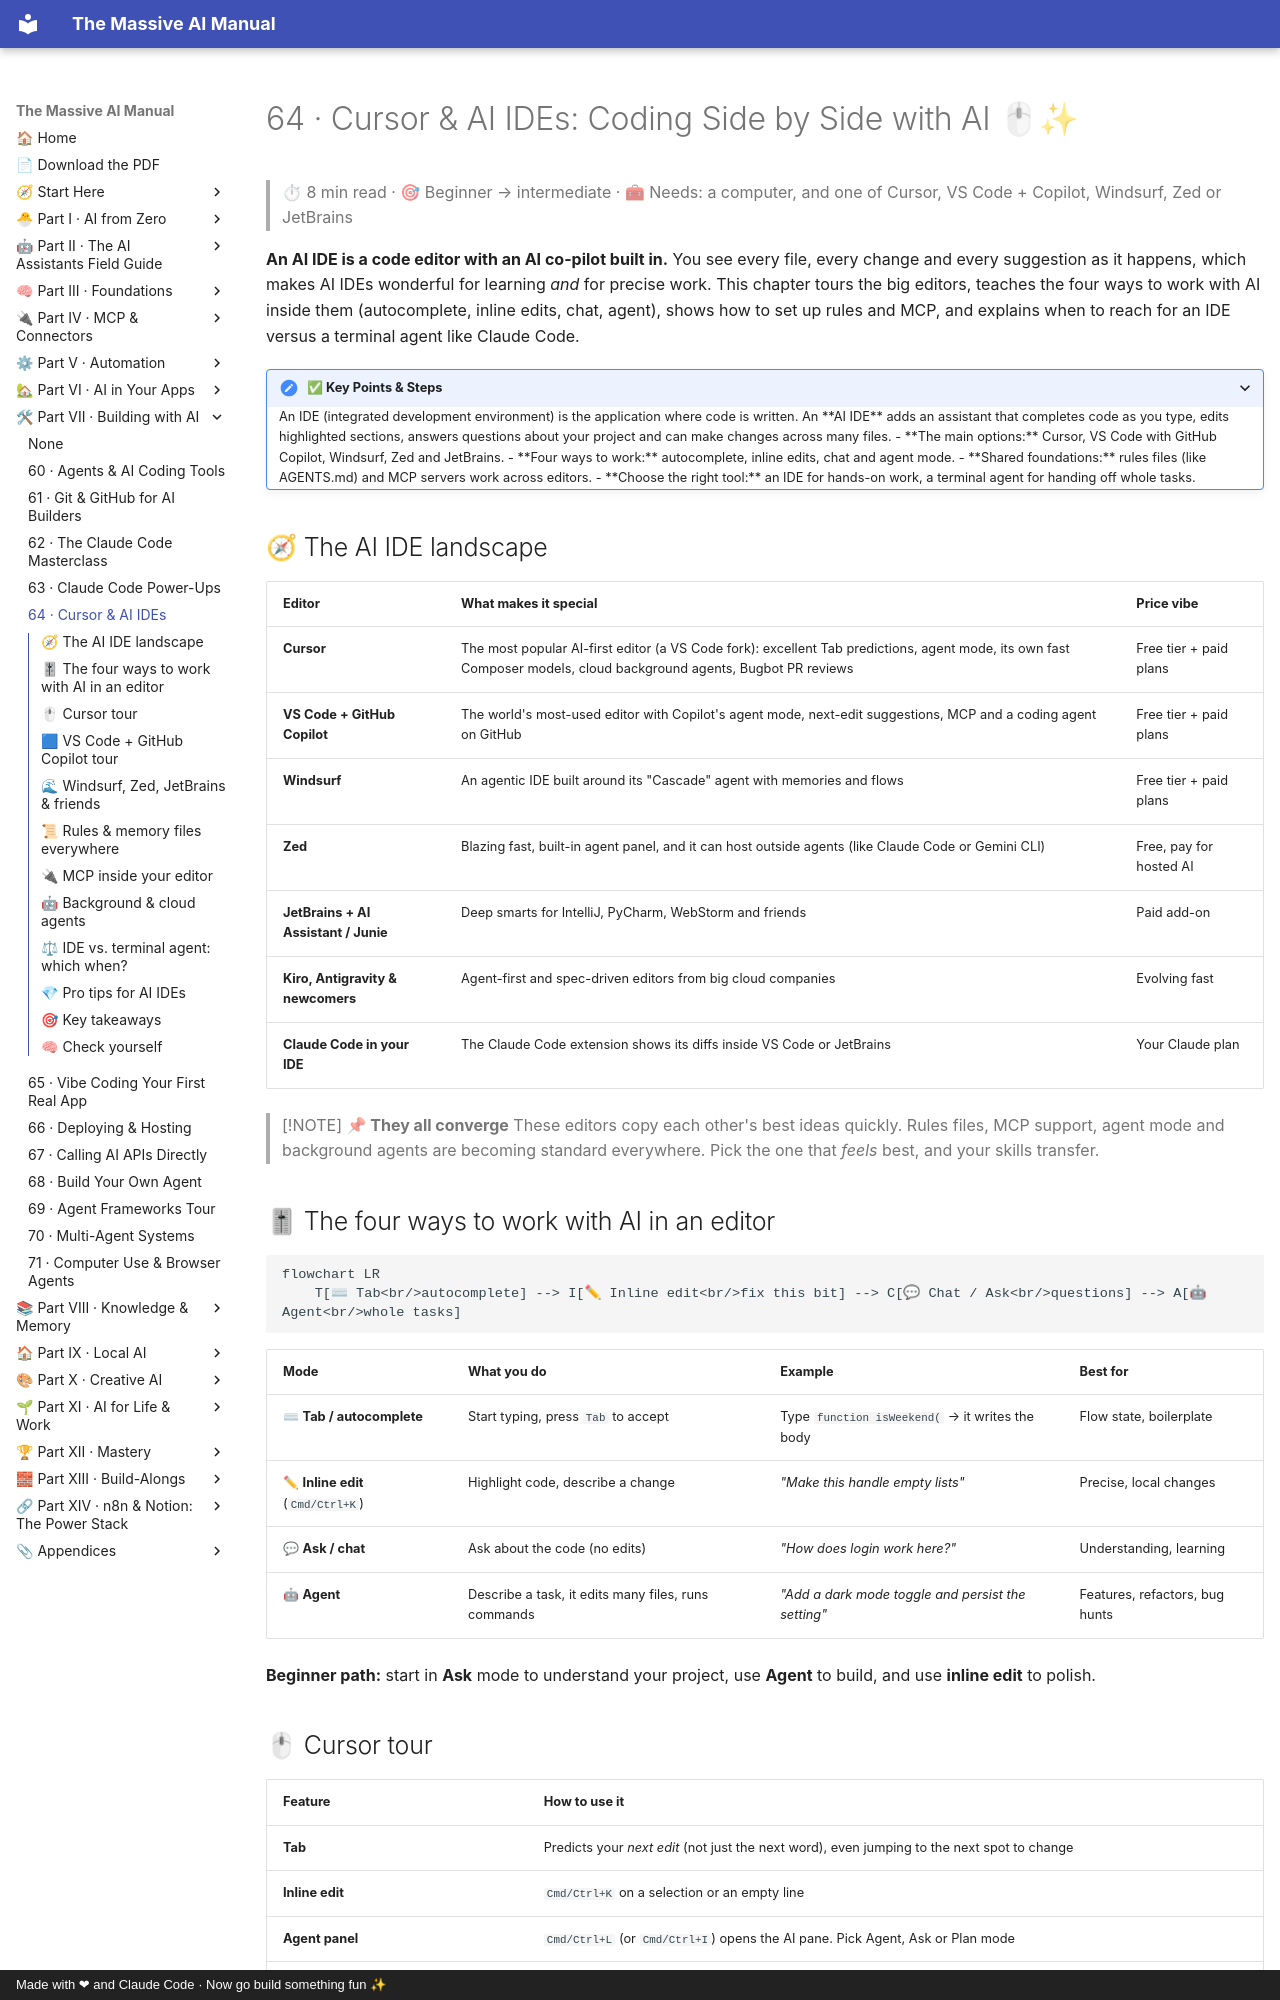

repository: Axmann8/AI_For_Advanced_Beginners · page: part-7-building-with-ai/64-cursor-and-ai-ides/index.html · generator: mkdocs · copyright: Made with ❤ and Claude Code · Now go build something fun ✨

# 64 · Cursor & AI IDEs: Coding Side by Side with AI 🖱✨

> ⏱ 8 min read · 🎯 Beginner → intermediate · 🧰 Needs: a computer, and one of Cursor, VS Code + Copilot, Windsurf, Zed or JetBrains

**An AI IDE is a code editor with an AI co-pilot built in.** You see every file, every change and every suggestion as it
happens, which makes AI IDEs wonderful for learning *and* for precise work. This chapter tours the big editors, teaches the
four ways to work with AI inside them (autocomplete, inline edits, chat, agent), shows how to set up rules and MCP, and
explains when to reach for an IDE versus a terminal agent like Claude Code.

<details class="keypoints" open>
<summary>✅ Key Points & Steps</summary>

An IDE (integrated development environment) is the application where code is written. An **AI IDE** adds an assistant that completes code as you type, edits highlighted sections, answers questions about your project and can make changes across many files.

- **The main options:** Cursor, VS Code with GitHub Copilot, Windsurf, Zed and JetBrains.
- **Four ways to work:** autocomplete, inline edits, chat and agent mode.
- **Shared foundations:** rules files (like AGENTS.md) and MCP servers work across editors.
- **Choose the right tool:** an IDE for hands-on work, a terminal agent for handing off whole tasks.

</details>

<!-- in-this-chapter -->

## 🧭 The AI IDE landscape

| Editor | What makes it special | Price vibe |
|---|---|---|
| **Cursor** | The most popular AI-first editor (a VS Code fork): excellent Tab predictions, agent mode, its own fast Composer models, cloud background agents, Bugbot PR reviews | Free tier + paid plans |
| **VS Code + GitHub Copilot** | The world's most-used editor with Copilot's agent mode, next-edit suggestions, MCP and a coding agent on GitHub | Free tier + paid plans |
| **Windsurf** | An agentic IDE built around its "Cascade" agent with memories and flows | Free tier + paid plans |
| **Zed** | Blazing fast, built-in agent panel, and it can host outside agents (like Claude Code or Gemini CLI) | Free, pay for hosted AI |
| **JetBrains + AI Assistant / Junie** | Deep smarts for IntelliJ, PyCharm, WebStorm and friends | Paid add-on |
| **Kiro, Antigravity & newcomers** | Agent-first and spec-driven editors from big cloud companies | Evolving fast |
| **Claude Code in your IDE** | The Claude Code extension shows its diffs inside VS Code or JetBrains | Your Claude plan |

> [!NOTE]
> **📌 They all converge**
> These editors copy each other's best ideas quickly. Rules files, MCP support, agent mode and background agents are
> becoming standard everywhere. Pick the one that *feels* best, and your skills transfer.
